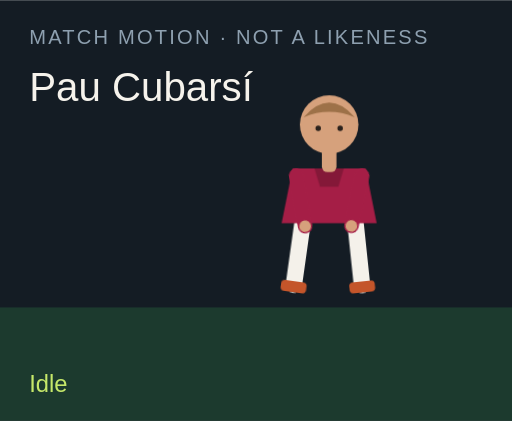
t = 0.00 s
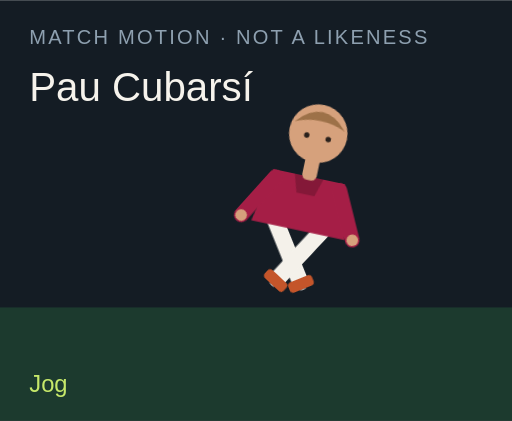
t = 1.50 s
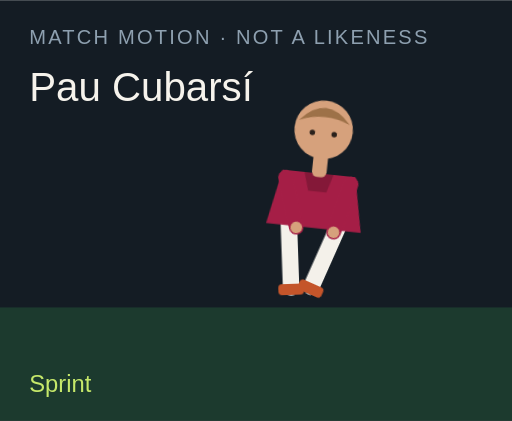
t = 3.00 s
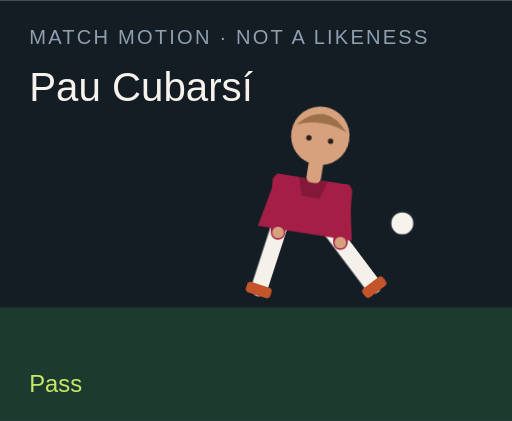
t = 4.50 s
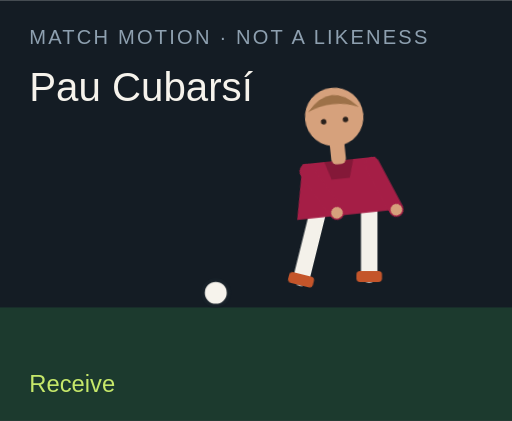
t = 6.00 s
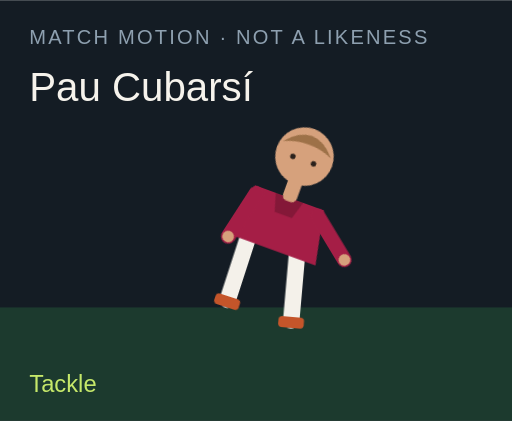
t = 7.50 s

The animated SVG that drew these frames (rendered in a browser with its animation timeline set to each time). Animation: 18 CSS @keyframes rules; one cycle of 9.00 s, repeats indefinitely.

<?xml version="1.0" encoding="UTF-8"?>
<svg xmlns="http://www.w3.org/2000/svg" viewBox="0 0 280 230" role="img">
  <style>@media (prefers-reduced-motion: reduce){animate,animateTransform{display:none}}</style>
  <rect width="280" height="230" fill="#141c24"/>
  <rect y="168" width="280" height="62" fill="#1c3a2e"/>
  <text x="16" y="24" fill="#8ea0b0" font-family="Arial,sans-serif" font-size="11" letter-spacing="1.2">MATCH MOTION · NOT A LIKENESS</text>
  <text x="16" y="55" fill="#f6f3ec" font-family="Impact,sans-serif" font-size="22">Pau Cubarsí</text>
  <circle r="7" fill="#f6f3ec" stroke="#172028" stroke-width="2" id="motion-67728" cx="150" cy="160" opacity="0">
    
    
    
  </circle>
  <g transform="translate(132 40)">
    <g id="motion-67750" transform="rotate(0 48 90)">
      
      <g id="motion-67752" transform="translate(0 0)">
        
        <g transform="translate(34 78)"><g id="motion-67754" transform="rotate(8)"><path d="M0 0 V38" stroke="#f4f1ea" stroke-width="9" stroke-linecap="round"/><rect x="-7" y="36" width="14" height="6" rx="2" fill="#c4552a"/></g></g>
        <g transform="translate(62 78)"><g id="motion-67756" transform="rotate(-6)"><path d="M0 0 V38" stroke="#f4f1ea" stroke-width="9" stroke-linecap="round"/><rect x="-7" y="36" width="14" height="6" rx="2" fill="#c4552a"/></g></g>
        <path d="M28 52 h40 l6 30 H22 Z" fill="#a51e46"/>
        <path d="M40 52 h16 l-3 10 H43 Z" fill="#000" opacity=".2"/>
        <g transform="translate(30 56)"><g id="motion-67758" transform="rotate(-10)"><path d="M0 0 V28" stroke="#a51e46" stroke-width="8" stroke-linecap="round"/><circle cx="0" cy="28" r="3.2" fill="#d6a17c"/></g></g>
        <g transform="translate(66 56)"><g id="motion-67760" transform="rotate(12)"><path d="M0 0 V28" stroke="#a51e46" stroke-width="8" stroke-linecap="round"/><circle cx="0" cy="28" r="3.2" fill="#d6a17c"/></g></g>
        <rect x="44" y="40" width="8" height="14" rx="3" fill="#d6a17c"/>
        <circle cx="48" cy="28" r="16" fill="#d6a17c"/>
        <path d="M34 24 Q48 8 62 24 Q48 18 34 24" fill="#9d7148"/>
        <circle cx="42" cy="30" r="1.5" fill="#2a211c"/><circle cx="54" cy="30" r="1.5" fill="#2a211c"/>
      </g>
    </g>
  </g>
  <text x="16" y="214" fill="#c6e86a" font-family="Arial,sans-serif" font-size="13" opacity="1" id="motion-67732">Idle</text><text x="16" y="214" fill="#c6e86a" font-family="Arial,sans-serif" font-size="13" opacity="0" id="motion-67734">Jog</text><text x="16" y="214" fill="#c6e86a" font-family="Arial,sans-serif" font-size="13" opacity="0" id="motion-67736">Sprint</text><text x="16" y="214" fill="#c6e86a" font-family="Arial,sans-serif" font-size="13" opacity="0" id="motion-67738">Dribble</text><text x="16" y="214" fill="#c6e86a" font-family="Arial,sans-serif" font-size="13" opacity="0" id="motion-67740">Pass</text><text x="16" y="214" fill="#c6e86a" font-family="Arial,sans-serif" font-size="13" opacity="0" id="motion-67742">Shoot</text><text x="16" y="214" fill="#c6e86a" font-family="Arial,sans-serif" font-size="13" opacity="0" id="motion-67744">Receive</text><text x="16" y="214" fill="#c6e86a" font-family="Arial,sans-serif" font-size="13" opacity="0" id="motion-67746">Tackle</text><text x="16" y="214" fill="#c6e86a" font-family="Arial,sans-serif" font-size="13" opacity="0" id="motion-67748">Point</text>
<style>@keyframes track-67729{0%{cx:150px}11.1%{cx:156px}22.2%{cx:164px}33.300000000000004%{cx:142px}44.4%{cx:190px}55.60000000000001%{cx:250px}66.7%{cx:118px}77.8%{cx:150px}88.9%{cx:150px}100%{cx:150px}}@keyframes track-67730{0%{cy:160px}11.1%{cy:158px}22.2%{cy:154px}33.300000000000004%{cy:156px}44.4%{cy:148px}55.60000000000001%{cy:96px}66.7%{cy:160px}77.8%{cy:160px}88.9%{cy:160px}100%{cy:160px}}@keyframes track-67731{0%{opacity:0}11.1%{opacity:0}22.2%{opacity:0}33.300000000000004%{opacity:1}44.4%{opacity:1}55.60000000000001%{opacity:1}66.7%{opacity:1}77.8%{opacity:0}88.9%{opacity:0}100%{opacity:0}}@keyframes track-67733{0%{opacity:1}11.1%{opacity:0}22.2%{opacity:0}33.300000000000004%{opacity:0}44.4%{opacity:0}55.60000000000001%{opacity:0}66.7%{opacity:0}77.8%{opacity:0}88.9%{opacity:0}100%{opacity:1}}@keyframes track-67735{0%{opacity:0}11.1%{opacity:1}22.2%{opacity:0}33.300000000000004%{opacity:0}44.4%{opacity:0}55.60000000000001%{opacity:0}66.7%{opacity:0}77.8%{opacity:0}88.9%{opacity:0}100%{opacity:0}}@keyframes track-67737{0%{opacity:0}11.1%{opacity:0}22.2%{opacity:1}33.300000000000004%{opacity:0}44.4%{opacity:0}55.60000000000001%{opacity:0}66.7%{opacity:0}77.8%{opacity:0}88.9%{opacity:0}100%{opacity:0}}@keyframes track-67739{0%{opacity:0}11.1%{opacity:0}22.2%{opacity:0}33.300000000000004%{opacity:1}44.4%{opacity:0}55.60000000000001%{opacity:0}66.7%{opacity:0}77.8%{opacity:0}88.9%{opacity:0}100%{opacity:0}}@keyframes track-67741{0%{opacity:0}11.1%{opacity:0}22.2%{opacity:0}33.300000000000004%{opacity:0}44.4%{opacity:1}55.60000000000001%{opacity:0}66.7%{opacity:0}77.8%{opacity:0}88.9%{opacity:0}100%{opacity:0}}@keyframes track-67743{0%{opacity:0}11.1%{opacity:0}22.2%{opacity:0}33.300000000000004%{opacity:0}44.4%{opacity:0}55.60000000000001%{opacity:1}66.7%{opacity:0}77.8%{opacity:0}88.9%{opacity:0}100%{opacity:0}}@keyframes track-67745{0%{opacity:0}11.1%{opacity:0}22.2%{opacity:0}33.300000000000004%{opacity:0}44.4%{opacity:0}55.60000000000001%{opacity:0}66.7%{opacity:1}77.8%{opacity:0}88.9%{opacity:0}100%{opacity:0}}@keyframes track-67747{0%{opacity:0}11.1%{opacity:0}22.2%{opacity:0}33.300000000000004%{opacity:0}44.4%{opacity:0}55.60000000000001%{opacity:0}66.7%{opacity:0}77.8%{opacity:1}88.9%{opacity:0}100%{opacity:0}}@keyframes track-67749{0%{opacity:0}11.1%{opacity:0}22.2%{opacity:0}33.300000000000004%{opacity:0}44.4%{opacity:0}55.60000000000001%{opacity:0}66.7%{opacity:0}77.8%{opacity:0}88.9%{opacity:1}100%{opacity:0}}@keyframes track-67751{0%{transform:rotate(0deg)}11.1%{transform:rotate(8deg)}22.2%{transform:rotate(16deg)}33.300000000000004%{transform:rotate(6deg)}44.4%{transform:rotate(4deg)}55.60000000000001%{transform:rotate(14deg)}66.7%{transform:rotate(-6deg)}77.8%{transform:rotate(34deg)}88.9%{transform:rotate(6deg)}100%{transform:rotate(0deg)}}@keyframes track-67753{0%{transform:translate(0px,0px)}11.1%{transform:translate(0px,-3px)}22.2%{transform:translate(0px,-6px)}33.300000000000004%{transform:translate(0px,-2px)}44.4%{transform:translate(0px,2px)}55.60000000000001%{transform:translate(0px,-4px)}66.7%{transform:translate(0px,1px)}77.8%{transform:translate(0px,10px)}88.9%{transform:translate(0px,-4px)}100%{transform:translate(0px,0px)}}@keyframes track-67755{0%{transform:rotate(8deg)}11.1%{transform:rotate(-26deg)}22.2%{transform:rotate(-42deg)}33.300000000000004%{transform:rotate(-8deg)}44.4%{transform:rotate(6deg)}55.60000000000001%{transform:rotate(12deg)}66.7%{transform:rotate(20deg)}77.8%{transform:rotate(-8deg)}88.9%{transform:rotate(4deg)}100%{transform:rotate(8deg)}}@keyframes track-67757{0%{transform:rotate(-6deg)}11.1%{transform:rotate(24deg)}22.2%{transform:rotate(38deg)}33.300000000000004%{transform:rotate(18deg)}44.4%{transform:rotate(-38deg)}55.60000000000001%{transform:rotate(-54deg)}66.7%{transform:rotate(6deg)}77.8%{transform:rotate(-22deg)}88.9%{transform:rotate(-8deg)}100%{transform:rotate(-6deg)}}@keyframes track-67759{0%{transform:rotate(-10deg)}11.1%{transform:rotate(24deg)}22.2%{transform:rotate(36deg)}33.300000000000004%{transform:rotate(-18deg)}44.4%{transform:rotate(10deg)}55.60000000000001%{transform:rotate(-24deg)}66.7%{transform:rotate(-30deg)}77.8%{transform:rotate(12deg)}88.9%{transform:rotate(14deg)}100%{transform:rotate(-10deg)}}@keyframes track-67761{0%{transform:rotate(12deg)}11.1%{transform:rotate(-20deg)}22.2%{transform:rotate(-32deg)}33.300000000000004%{transform:rotate(14deg)}44.4%{transform:rotate(-26deg)}55.60000000000001%{transform:rotate(18deg)}66.7%{transform:rotate(-22deg)}77.8%{transform:rotate(-6deg)}88.9%{transform:rotate(-96deg)}100%{transform:rotate(12deg)}}@media(prefers-reduced-motion:no-preference){#motion-67728{animation:track-67729 9s linear infinite both,track-67730 9s linear infinite both,track-67731 9s steps(1,end) infinite both}#motion-67732{animation:track-67733 9s steps(1,end) infinite both}#motion-67734{animation:track-67735 9s steps(1,end) infinite both}#motion-67736{animation:track-67737 9s steps(1,end) infinite both}#motion-67738{animation:track-67739 9s steps(1,end) infinite both}#motion-67740{animation:track-67741 9s steps(1,end) infinite both}#motion-67742{animation:track-67743 9s steps(1,end) infinite both}#motion-67744{animation:track-67745 9s steps(1,end) infinite both}#motion-67746{animation:track-67747 9s steps(1,end) infinite both}#motion-67748{animation:track-67749 9s steps(1,end) infinite both}#motion-67750{animation:track-67751 9s linear infinite both}#motion-67752{animation:track-67753 9s linear infinite both}#motion-67754{animation:track-67755 9s linear infinite both}#motion-67756{animation:track-67757 9s linear infinite both}#motion-67758{animation:track-67759 9s linear infinite both}#motion-67760{animation:track-67761 9s linear infinite both}}</style></svg>
